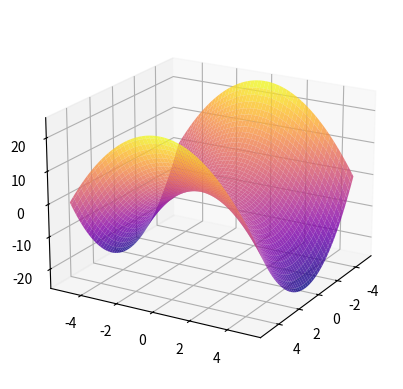

This figure's Python source: (Note: this script raises an exception after producing the figure.)
import numpy as np
import matplotlib.pyplot as plt
from mpl_toolkits.mplot3d import Axes3D

# Установка параметров графика
fig = plt.figure()
ax = fig.add_subplot(111, projection='3d')

# Определение функции для создания поверхности
def f(x, y):
    return x**2 - y**2

# Определение диапазона значений x и y
x = np.linspace(-5, 5, 100)
y = np.linspace(-5, 5, 100)
X, Y = np.meshgrid(x, y)

# Вычисление значений функции z
Z = f(X, Y)

# Отрисовка поверхности
surf = ax.plot_surface(X, Y, Z, cmap='plasma', alpha=0.8)

# Установка начального угла обзора
ax.view_init(elev=20, azim=30)

# Создание анимации
def animate(i):
    ax.view_init(elev=20, azim=i)
    return None,

# Запуск анимации
ani = animation.FuncAnimation(fig, animate, frames=360, interval=50, blit=True)

plt.show()